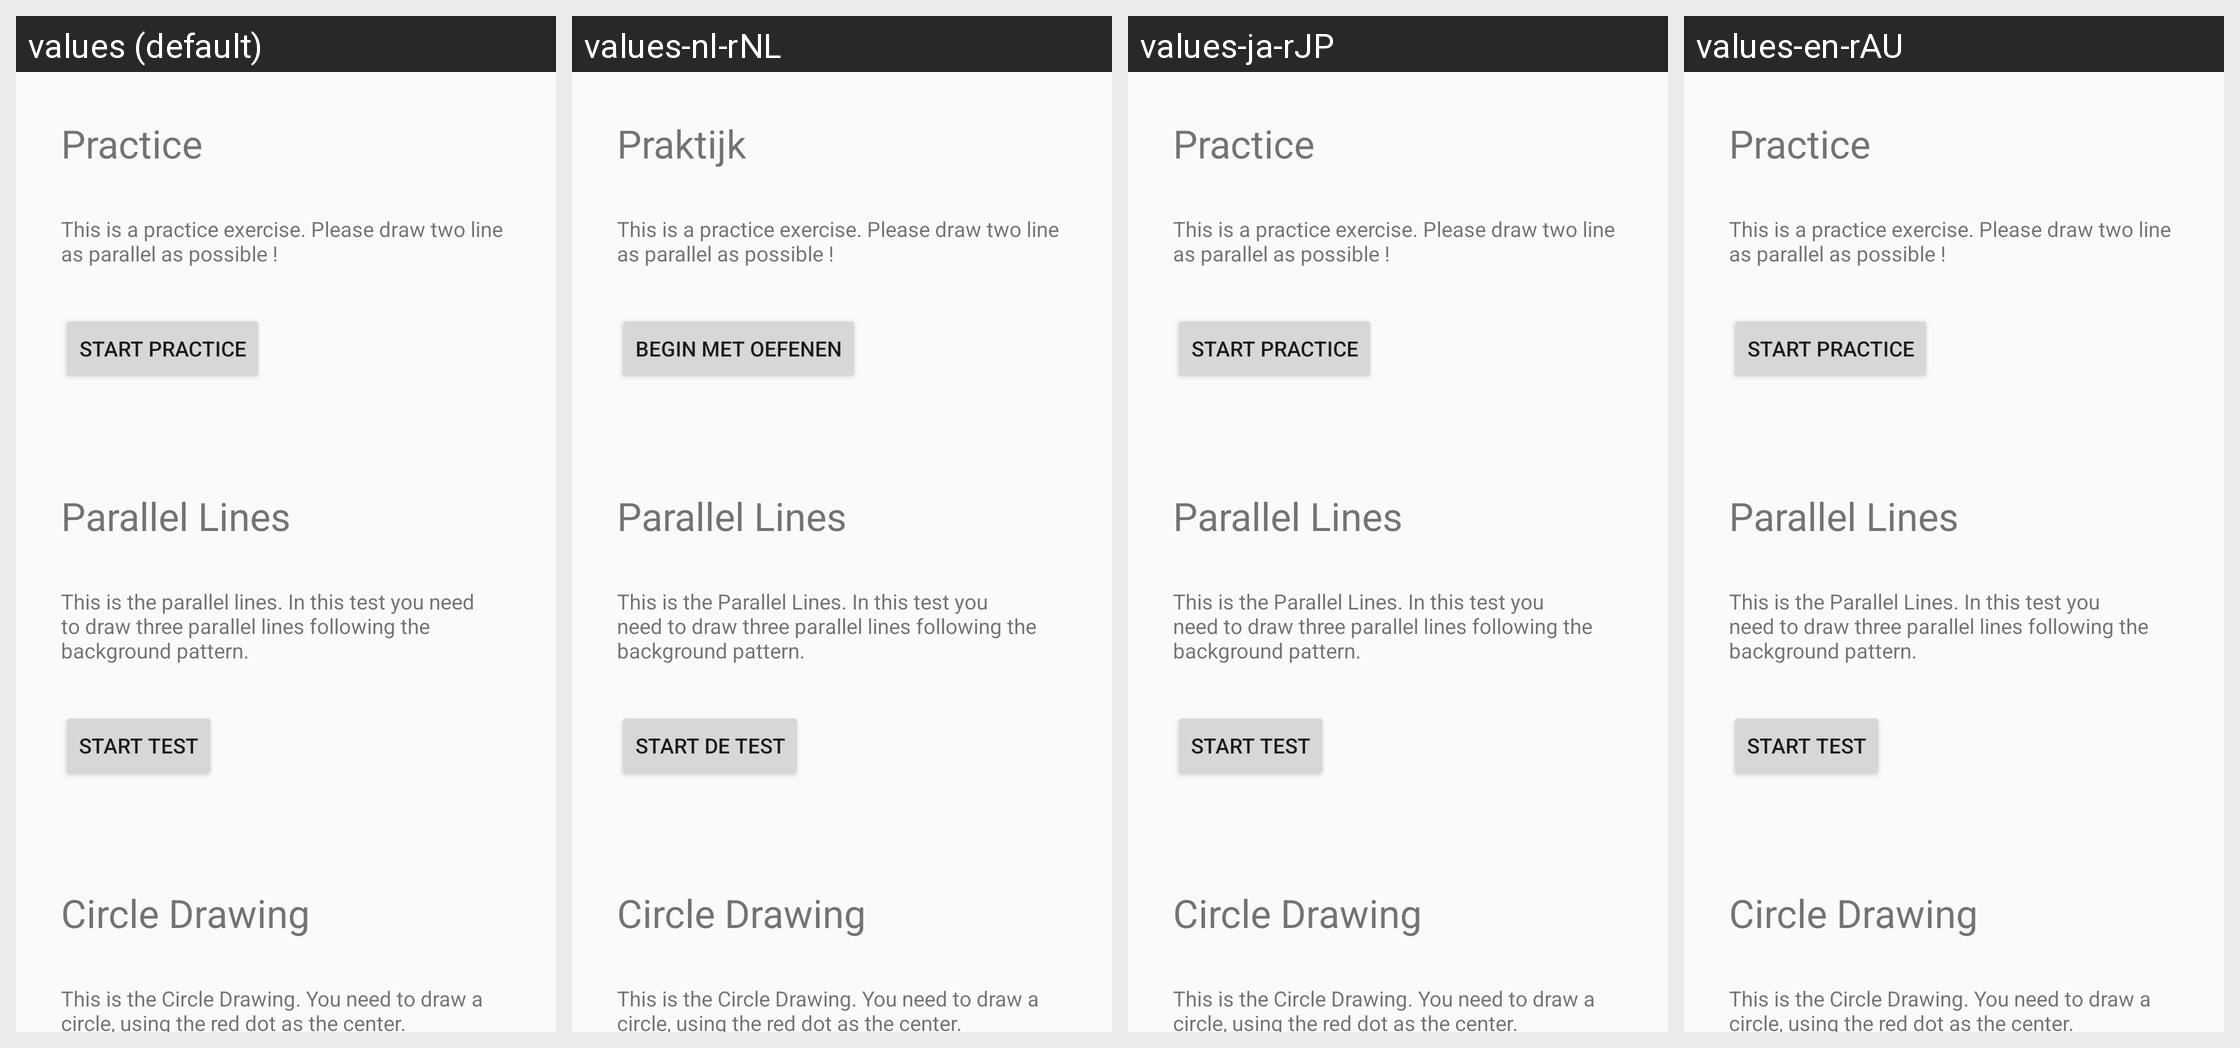

Here is an Android app screen in its default locale and in the app's own translations. Write out the translated-string differences for the strings that appear on this screen.
Android screen res/layout/test_selection_page0_layout.xml rendered under 4 locales, left to right: values (default), values-nl-rNL, values-ja-rJP, values-en-rAU. Device: Nexus 5 (rendered at 1080×1920; each locale shown at half size, 540×960, under a caption strip naming it); theme AppTheme.
Other locales in the repository, not shown: values-de-rDE, values-en-rGB, values-es-rES, values-fr-rFR, values-it-rIT, values-pt-rPT, values-ru-rRU, values-zh-rCN, values-zh-rTW.
Strings drawn on this screen, with the default value and each locale's value (text and hints the layout hard-codes, and strings that could not be matched under every locale, appear in the picture but are not listed):

practice
  values: Practice
  values-nl-rNL: Praktijk
  values-ja-rJP: Practice
  values-en-rAU: Practice

parallel_line_test_description
  values: This is a practice exercise. Please draw two line as parallel as possible !
  values-nl-rNL: This is a practice exercise. Please draw two line as parallel as possible !
  values-ja-rJP: This is a practice exercise. Please draw two line as parallel as possible !
  values-en-rAU: This is a practice exercise. Please draw two line as parallel as possible !

start_practice
  values: Start Practice
  values-nl-rNL: Begin met oefenen
  values-ja-rJP: Start Practice
  values-en-rAU: Start Practice

parallel_line_test
  values: Parallel Lines
  values-nl-rNL: Parallel Lines
  values-ja-rJP: Parallel Lines
  values-en-rAU: Parallel Lines

parallel_line_test_description1
  values: This is the parallel lines. In this test you need to draw three parallel lines following the background pattern.
  values-nl-rNL: This is the Parallel Lines. In this test you need to draw three parallel lines following the background pattern.
  values-ja-rJP: This is the Parallel Lines. In this test you need to draw three parallel lines following the background pattern.
  values-en-rAU: This is the Parallel Lines. In this test you need to draw three parallel lines following the background pattern.

start_test
  values: Start Test
  values-nl-rNL: Start de test
  values-ja-rJP: Start Test
  values-en-rAU: Start Test

circular_motion_test
  values: Circle Drawing
  values-nl-rNL: Circle Drawing
  values-ja-rJP: Circle Drawing
  values-en-rAU: Circle Drawing

circular_motion_test_description
  values: This is the Circle Drawing. You need to draw a circle, using the red dot as the center.
  values-nl-rNL: This is the Circle Drawing. You need to draw a circle, using the red dot as the center.
  values-ja-rJP: This is the Circle Drawing. You need to draw a circle, using the red dot as the center.
  values-en-rAU: This is the Circle Drawing. You need to draw a circle, using the red dot as the center.
